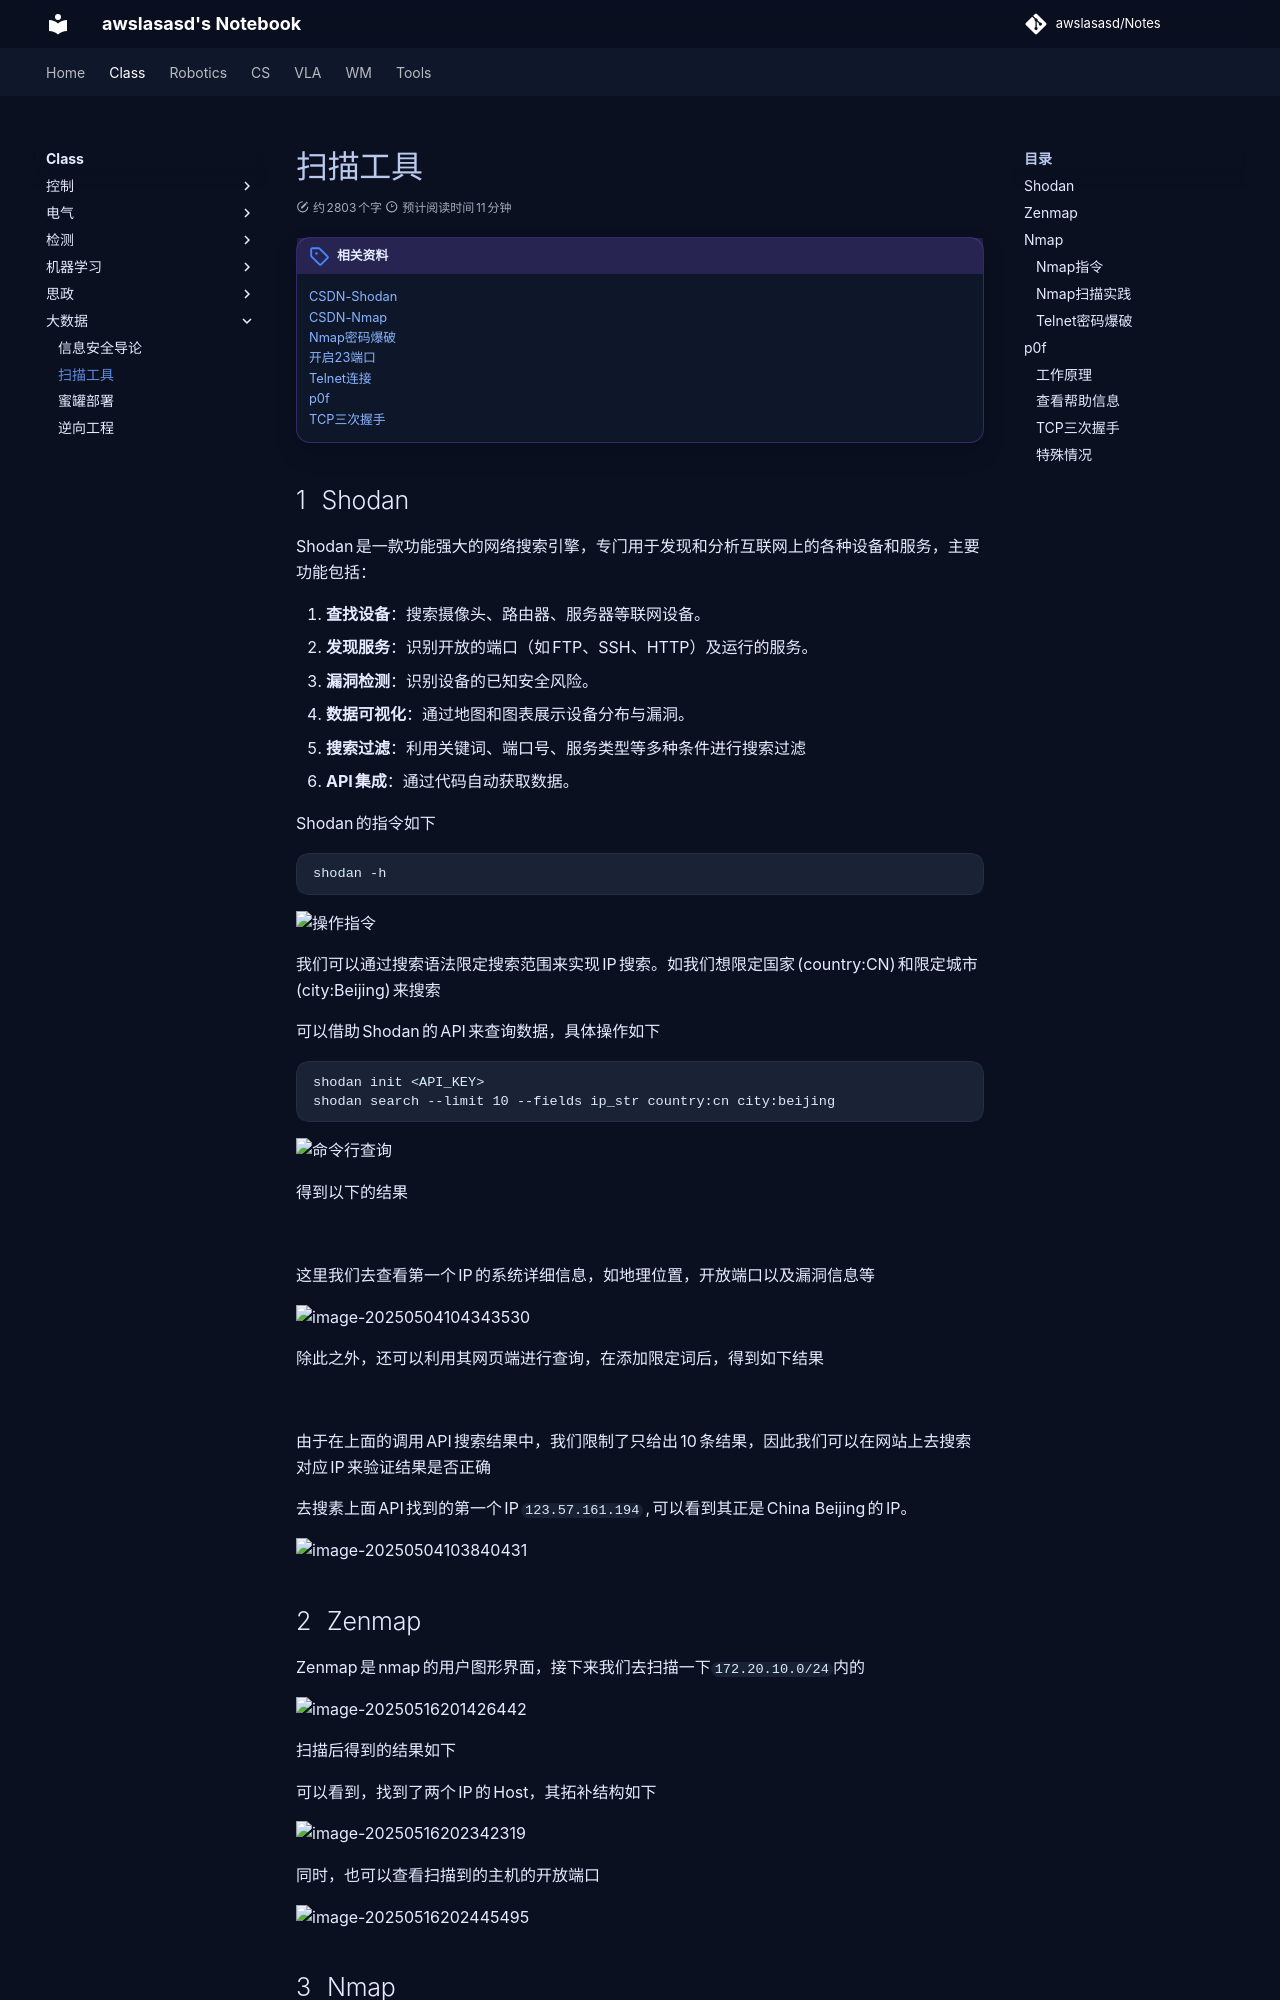

repository: awslasasd/awslasasd.github.io · page: Class/Bigdata/C_B02_Scan/index.html · generator: mkdocs

---
comments: true
---

# 扫描工具

!!! note "相关资料"
    [CSDN-Shodan](https://blog.csdn.net/xt350488/article/details/144145956)<br>
    [CSDN-Nmap](https://blog.csdn.net/2302_82189125/article/details/135961736)<br>
    [Nmap密码爆破](https://blog.csdn.net/daocaokafei/article/details/117968132)<br>
    [开启23端口](https://jingyan.baidu.com/article/cbcede07fc663c42f40b4da7.html)<br>
    [Telnet连接](https://blog.csdn.net/apollon_krj/article/details/104185564)<br>
    [p0f](https://blog.csdn.net/qq_24305079/article/details/145810716)<br>
    [TCP三次握手](https://zhuanlan.zhihu.com/p/108504297)<br>


##  Shodan

Shodan是一款功能强大的网络搜索引擎，专门用于发现和分析互联网上的各种设备和服务，主要功能包括：  


1. **查找设备**：搜索摄像头、路由器、服务器等联网设备。  
2. **发现服务**：识别开放的端口（如 FTP、SSH、HTTP）及运行的服务。
3. **漏洞检测**：识别设备的已知安全风险。  
4. **数据可视化**：通过地图和图表展示设备分布与漏洞。  
5. **搜索过滤**：利用关键词、端口号、服务类型等多种条件进行搜索过滤  
6. **API 集成**：通过代码自动获取数据。   

Shodan的指令如下
```
shodan -h
```

![操作指令](https://zyysite.oss-cn-hangzhou.aliyuncs.com/202505041035573.png)

我们可以通过搜索语法限定搜索范围来实现IP搜索。如我们想限定国家(country:CN)和限定城市(city:Beijing)来搜索

可以借助Shodan的API来查询数据，具体操作如下


```
shodan init <API_KEY>
shodan search --limit 10 --fields ip_str country:cn city:beijing
```

![命令行查询](https://zyysite.oss-cn-hangzhou.aliyuncs.com/202505041035784.png)

得到以下的结果

![](https://zyysite.oss-cn-hangzhou.aliyuncs.com/202505041035369.png)

这里我们去查看第一个IP的系统详细信息，如地理位置，开放端口以及漏洞信息等

![image-20250504104343530](https://zyysite.oss-cn-hangzhou.aliyuncs.com/202505041043582.png)



除此之外，还可以利用其网页端进行查询，在添加限定词后，得到如下结果

![](https://zyysite.oss-cn-hangzhou.aliyuncs.com/202505041035284.png)

由于在上面的调用API搜索结果中，我们限制了只给出10条结果，因此我们可以在网站上去搜索对应IP来验证结果是否正确

去搜素上面API找到的第一个IP`123.57.161.194`,可以看到其正是China Beijing的IP。

![image-20250504103840431](https://zyysite.oss-cn-hangzhou.aliyuncs.com/202505041038506.png)
